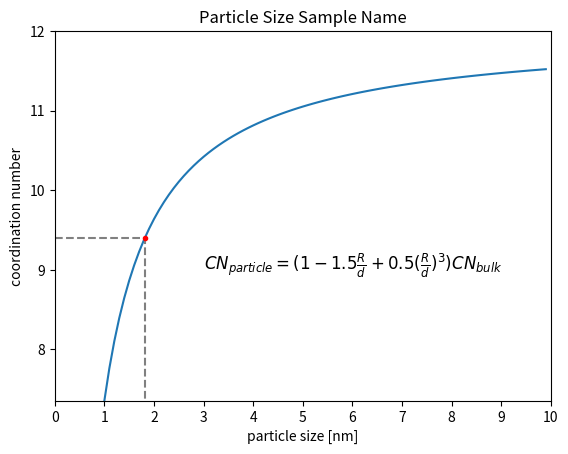

Recreate this plot in Python.
# -*- coding: utf-8 -*-
"""
Created on Tue Mar  7 15:17:32 2023

"""

import matplotlib.pyplot as plt
import numpy as np



def nanometer(sizes):
    y = (1 - 1.5 * (R / sizes) + (0.5) * (R/sizes)**3) * N #formular to get CN from particle DIAMETER
    return y

N = 12      # CN of FCC
R = 0.264   # bond distance from EXAFS fit in Angstrom 
CN = 9.4    # coordination number from EXAFS fit

x = np.arange(1, 10, 0.1)

y = nanometer(x)


particleSize = np.interp(CN, y, x) # obtain particle size for a given CN

plt.title("Particle Size Sample Name")     # add sample name
plt.xlabel("particle size [nm]")
plt.ylabel("coordination number")
plt.xlim(0, 10)
plt.ylim(nanometer(1), 12)
plt.xticks(np.arange(0, 11, 1))
plt.plot(x, y)

plt.text(3, 9, r'$CN_{particle}=(1-1.5 \frac{R}{d}+0.5 (\frac{R}{d})^3) CN_{bulk}$', fontsize=12)
x_coord = particleSize
y_coord = CN




x_highlighting = [0, x_coord, x_coord]
y_highlighting = [y_coord, y_coord, nanometer(1)]

plt.plot(x_highlighting, y_highlighting, color='grey', linestyle='dashed')

plt.plot(particleSize, CN, color='red', marker='o',
     markerfacecolor='red', markersize=3)

